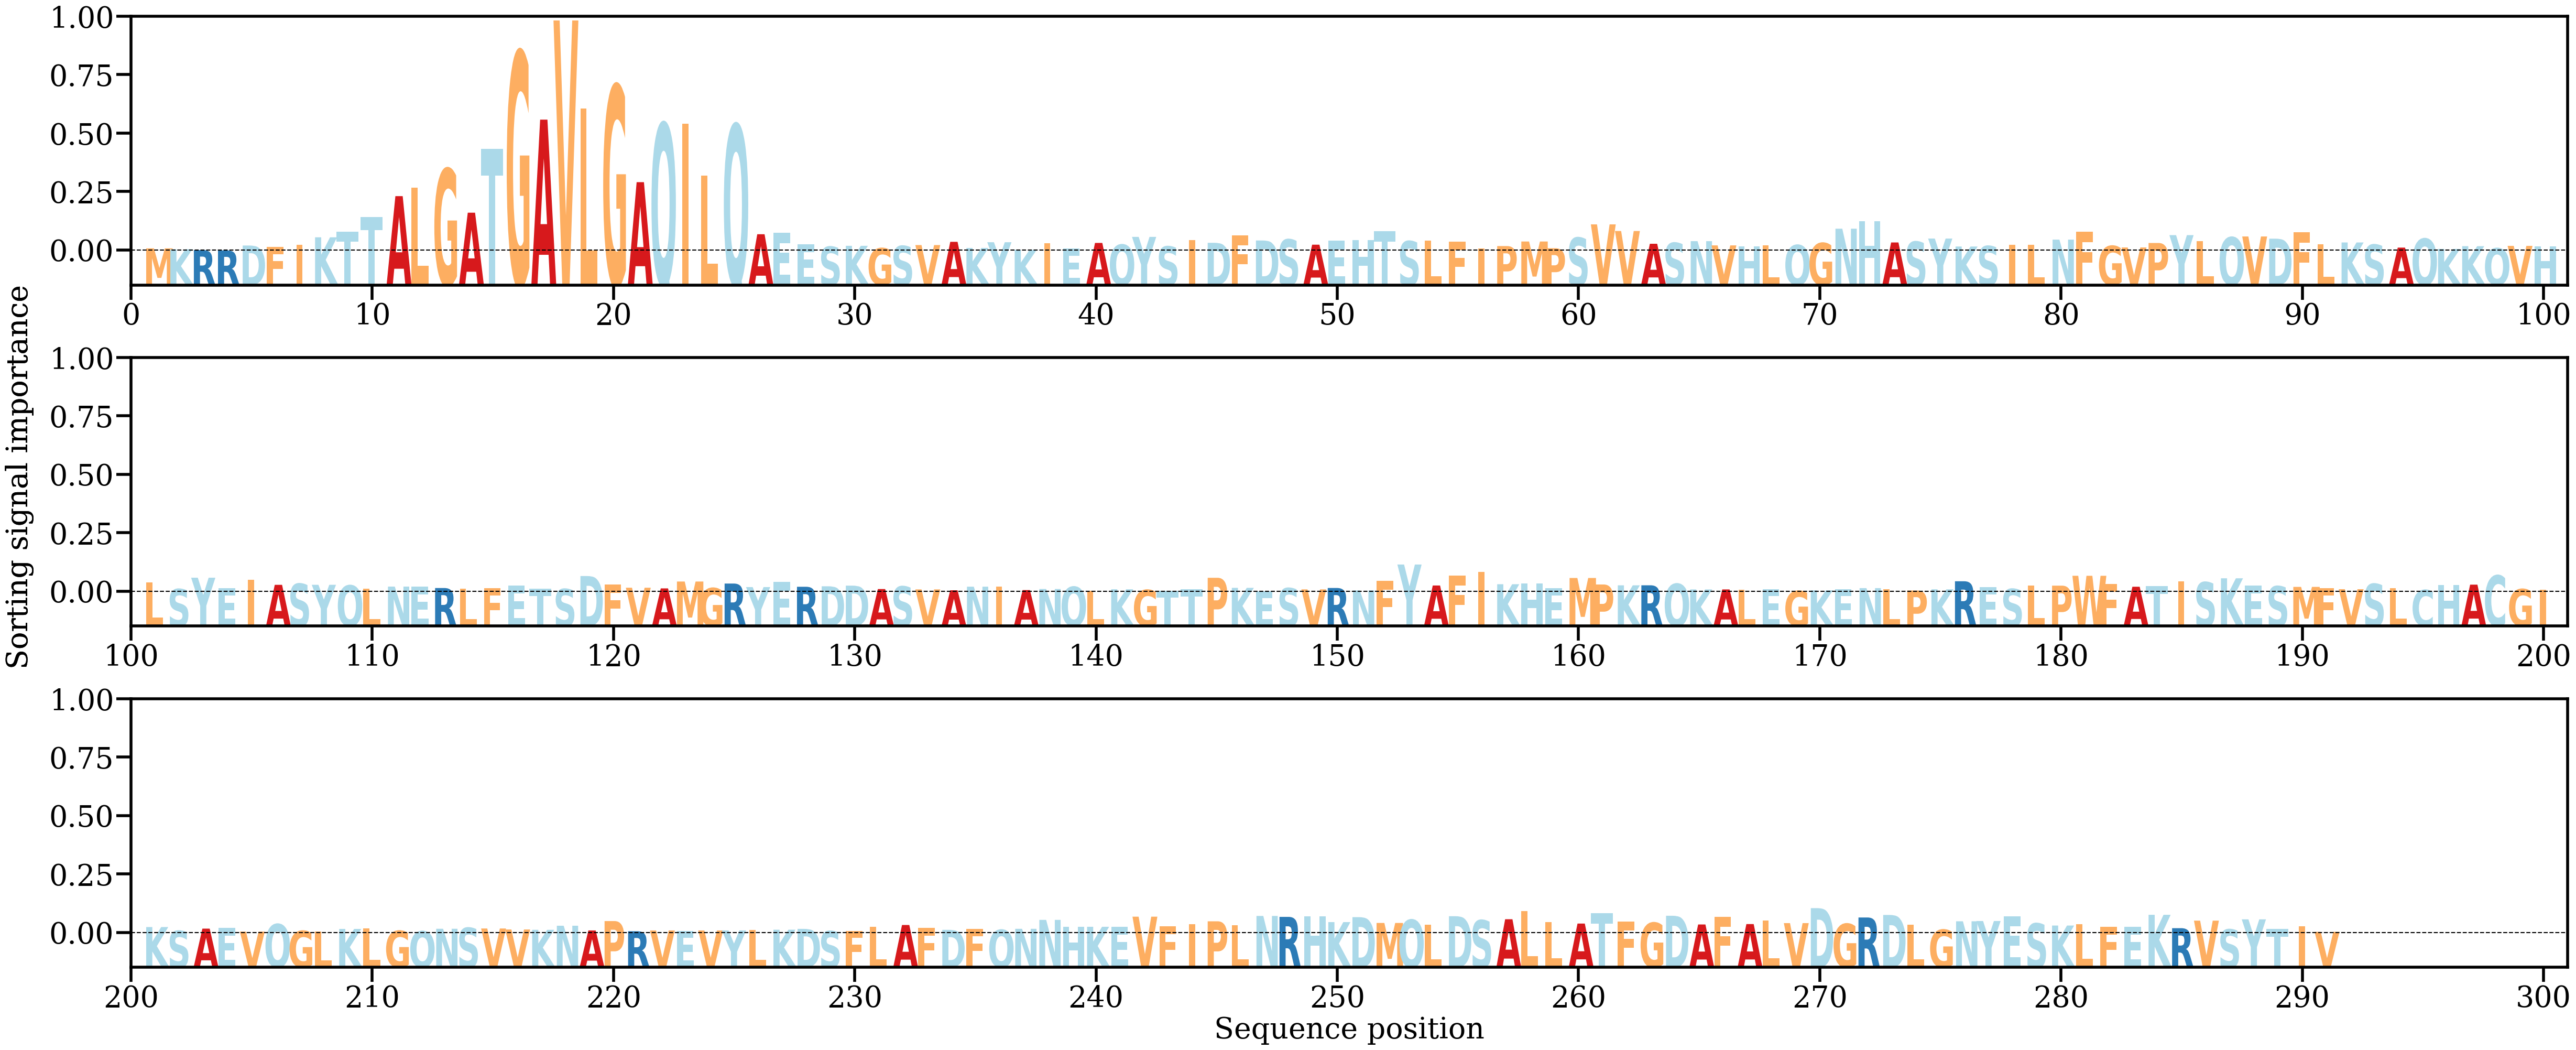

The table this chart was drawn from, first rows:
AA, Alpha
M, [0.00057515]
K, [0.00033256]
R, [0.00012544]
R, [3.7785252e-05]
D, [0.00131464]
F, [0.00101768]
I, [0.0015232]
K, [0.00346286]
T, [0.00498376]
T, [0.00877799]
A, [0.01420197]
L, [0.01635886]
G, [0.02130255]
A, [0.00988064]
T, [0.02650002]
G, [0.05184436]
A, [0.03416274]
V, [0.0600393]
L, [0.03704367]
G, [0.0430351]
A, [0.01784801]
Q, [0.03315166]
I, [0.03310677]
L, [0.01951225]
Q, [0.03284239]
A, [0.00426207]
E, [0.00458826]
E, [0.00165537]
S, [0.00101601]
K, [0.00123913]
G, [0.00060807]
S, [0.00120673]
V, [0.00143558]
A, [0.00227984]
K, [0.00067836]
Y, [0.00217565]
K, [0.0002061]
I, [0.00186568]
E, [0.0005196]
A, [0.00199336]
Q, [0.00154638]
Y, [0.0035692]
S, [0.0010783]
I, [0.00269488]
D, [0.00202266]
F, [0.00391191]
D, [0.00263088]
S, [0.00289927]
A, [0.00153275]
E, [0.0025545]
H, [0.0028016]
T, [0.00507923]
S, [0.00245958]
L, [0.00254837]
F, [0.00232451]
I, [0.00057609]
P, [0.00117349]
M, [0.002363]
P, [0.00061081]
S, [0.00337121]
... 231 more rows
